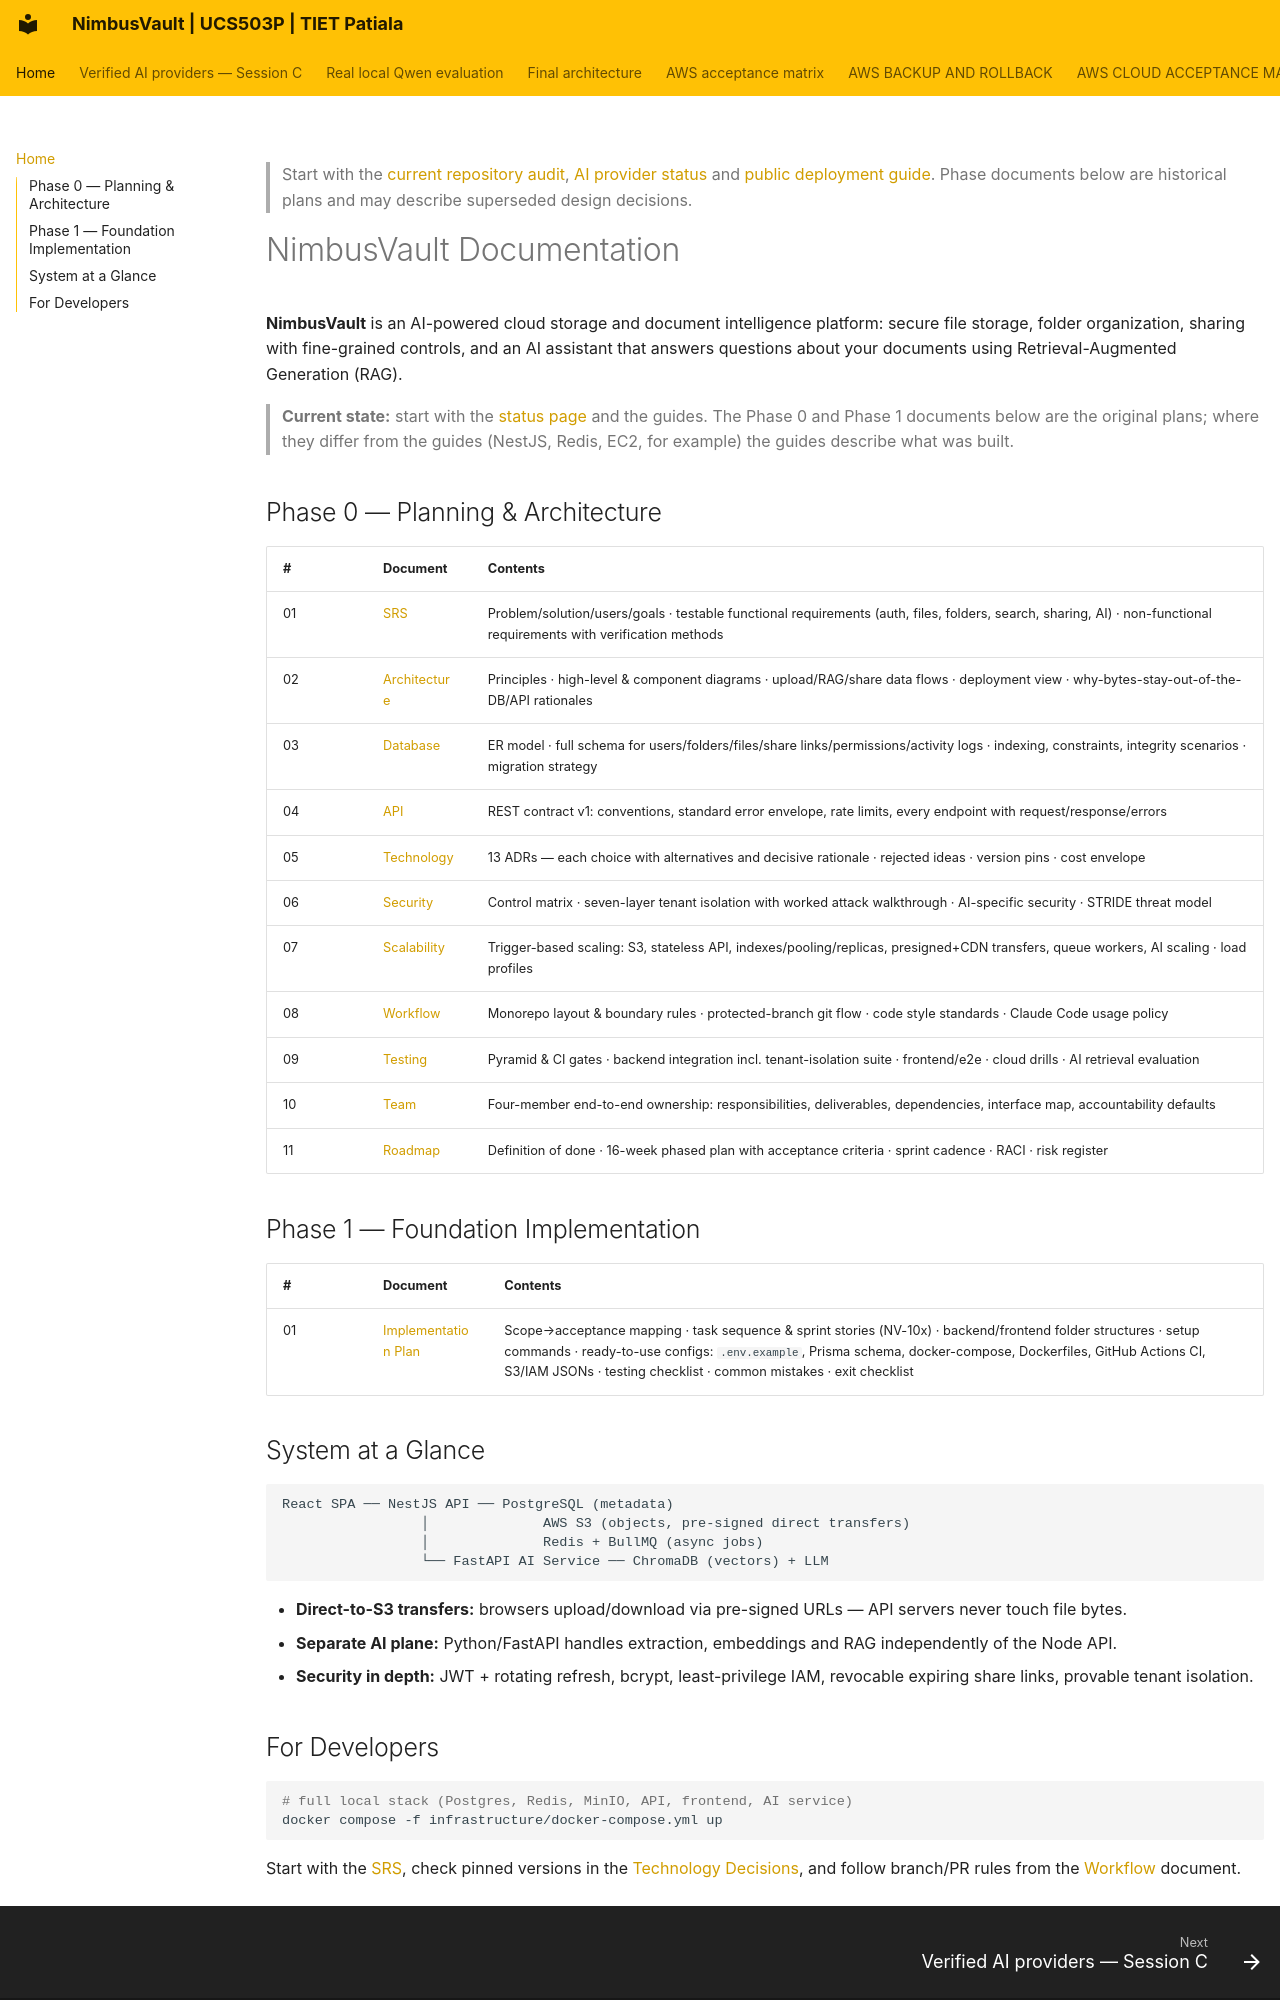

repository: JainMehul05/NimbusVault- · page: index.html · generator: mkdocs

> Start with the [current repository audit](FINAL_GITHUB_AUDIT.md), [AI provider status](AI_PROVIDER_STATUS.md) and [public deployment guide](PUBLIC_DEPLOYMENT_GUIDE.md). Phase documents below are historical plans and may describe superseded design decisions.

# NimbusVault Documentation

**NimbusVault** is an AI-powered cloud storage and document intelligence platform: secure file storage, folder organization, sharing with fine-grained controls, and an AI assistant that answers questions about your documents using Retrieval-Augmented Generation (RAG).

> **Current state:** start with the [status page](guides/status.md) and the guides. The Phase 0 and Phase 1 documents below are the original plans; where they differ from the guides (NestJS, Redis, EC2, for example) the guides describe what was built.

## Phase 0 — Planning & Architecture

| # | Document | Contents |
|---|---|---|
| 01 | [SRS](phase-0/01-SRS.md) | Problem/solution/users/goals · testable functional requirements (auth, files, folders, search, sharing, AI) · non-functional requirements with verification methods |
| 02 | [Architecture](phase-0/02-Architecture.md) | Principles · high-level & component diagrams · upload/RAG/share data flows · deployment view · why-bytes-stay-out-of-the-DB/API rationales |
| 03 | [Database](phase-0/03-Database.md) | ER model · full schema for users/folders/files/share links/permissions/activity logs · indexing, constraints, integrity scenarios · migration strategy |
| 04 | [API](phase-0/04-API.md) | REST contract v1: conventions, standard error envelope, rate limits, every endpoint with request/response/errors |
| 05 | [Technology](phase-0/05-Technology.md) | 13 ADRs — each choice with alternatives and decisive rationale · rejected ideas · version pins · cost envelope |
| 06 | [Security](phase-0/06-Security.md) | Control matrix · seven-layer tenant isolation with worked attack walkthrough · AI-specific security · STRIDE threat model |
| 07 | [Scalability](phase-0/07-Scalability.md) | Trigger-based scaling: S3, stateless API, indexes/pooling/replicas, presigned+CDN transfers, queue workers, AI scaling · load profiles |
| 08 | [Workflow](phase-0/08-Workflow.md) | Monorepo layout & boundary rules · protected-branch git flow · code style standards · Claude Code usage policy |
| 09 | [Testing](phase-0/09-Testing.md) | Pyramid & CI gates · backend integration incl. tenant-isolation suite · frontend/e2e · cloud drills · AI retrieval evaluation |
| 10 | [Team](phase-0/10-Team.md) | Four-member end-to-end ownership: responsibilities, deliverables, dependencies, interface map, accountability defaults |
| 11 | [Roadmap](phase-0/11-Roadmap.md) | Definition of done · 16-week phased plan with acceptance criteria · sprint cadence · RACI · risk register |

## Phase 1 — Foundation Implementation

| # | Document | Contents |
|---|---|---|
| 01 | [Implementation Plan](phase-1/01-phase1-implementation-plan.md) | Scope→acceptance mapping · task sequence & sprint stories (NV-10x) · backend/frontend folder structures · setup commands · ready-to-use configs: `.env.example`, Prisma schema, docker-compose, Dockerfiles, GitHub Actions CI, S3/IAM JSONs · testing checklist · common mistakes · exit checklist |

## System at a Glance

```
React SPA ── NestJS API ── PostgreSQL (metadata)
                 │              AWS S3 (objects, pre-signed direct transfers)
                 │              Redis + BullMQ (async jobs)
                 └── FastAPI AI Service ── ChromaDB (vectors) + LLM
```

- **Direct-to-S3 transfers:** browsers upload/download via pre-signed URLs — API servers never touch file bytes.
- **Separate AI plane:** Python/FastAPI handles extraction, embeddings and RAG independently of the Node API.
- **Security in depth:** JWT + rotating refresh, bcrypt, least-privilege IAM, revocable expiring share links, provable tenant isolation.
